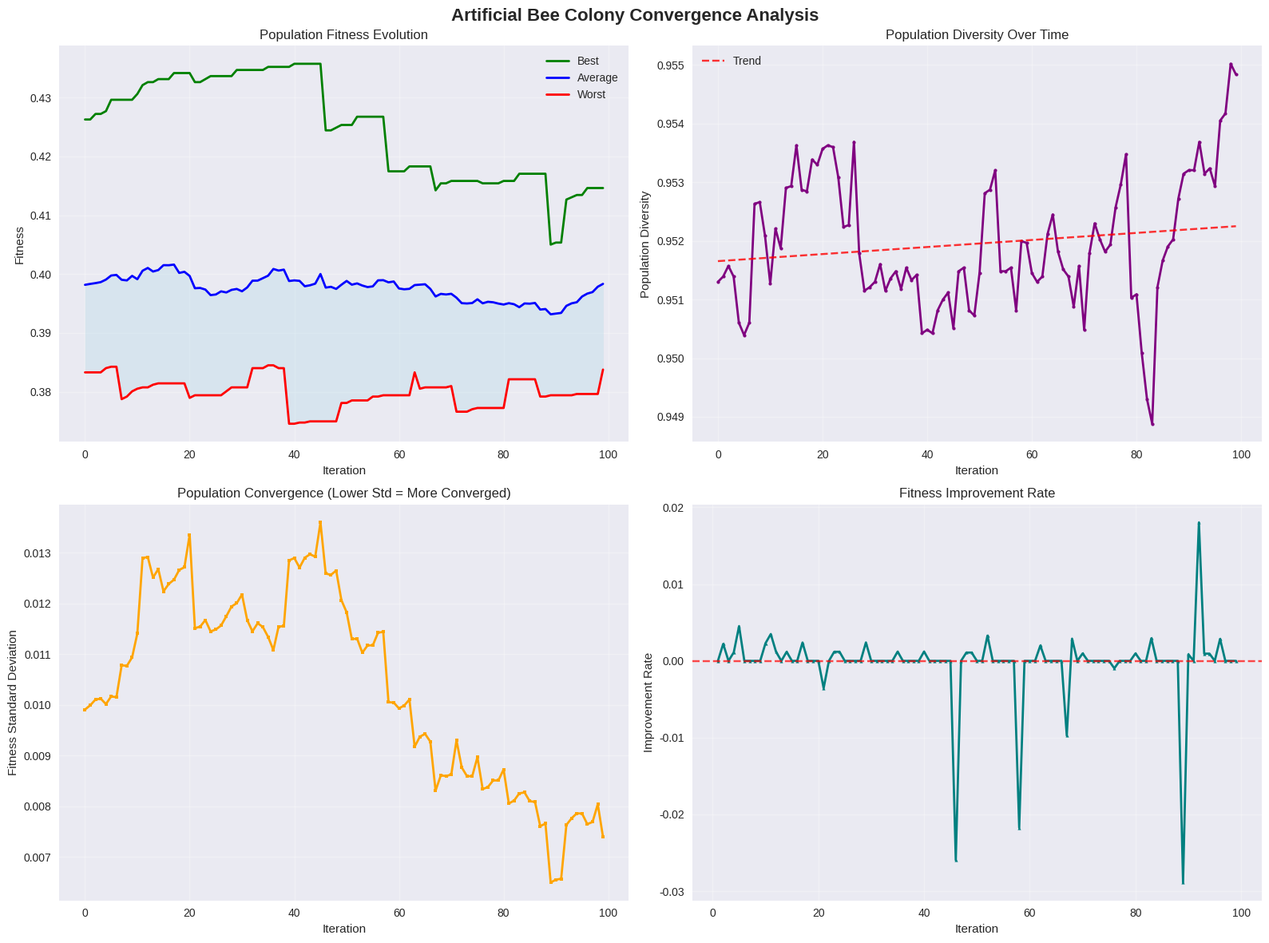

The matplotlib source for this figure: (Note: this script raises an exception after producing the figure.)
# Import required packages
import numpy as np
import pandas as pd
import matplotlib.pyplot as plt
import seaborn as sns
from dataclasses import dataclass
from typing import List, Dict, Tuple, Optional
import random
import time
import copy
from collections import defaultdict
import warnings
warnings.filterwarnings('ignore')

# Set plotting style
plt.style.use('seaborn-v0_8')
sns.set_palette("husl")

@dataclass
class Zone:
    """Represents a picking zone in the warehouse"""
    zone_id: int
    capacity: float  # items per hour
    pick_time: float  # minutes per item
    workers: int
    
@dataclass
class Order:
    """Represents a customer order"""
    order_id: int
    items_by_zone: Dict[int, int]  # zone_id -> item_count
    priority: int  # 1=high, 2=medium, 3=low
    
@dataclass
class BeeSolution:
    """Represents a bee's solution (zone assignment configuration)"""
    assignments: Dict[int, Dict[int, int]]  # order_id -> zone_id -> time_slot
    fitness: float
    trial_count: int = 0  # Number of trials without improvement

# Define the concrete example from the source (6-zone, 25-order system)
zones = [
    Zone(1, 180, 1.8, 3),  # Zone 1: 180 items/hour, 1.8 min/item, 3 workers
    Zone(2, 150, 2.2, 2),  # Zone 2: 150 items/hour, 2.2 min/item, 2 workers
    Zone(3, 200, 1.5, 3),  # Zone 3: 200 items/hour, 1.5 min/item, 3 workers
    Zone(4, 140, 2.8, 2),  # Zone 4: 140 items/hour, 2.8 min/item, 2 workers
    Zone(5, 170, 2.0, 2),  # Zone 5: 170 items/hour, 2.0 min/item, 2 workers
    Zone(6, 160, 1.6, 3)   # Zone 6: 160 items/hour, 1.6 min/item, 3 workers
]

# Generate 25 orders with varying requirements
np.random.seed(42)  # For reproducibility
orders = []
for i in range(1, 26):
    items_by_zone = {}
    # Each order requires 2-4 zones randomly
    num_zones = np.random.randint(2, 5)
    selected_zones = np.random.choice(range(1, 7), num_zones, replace=False)
    
    for zone_id in selected_zones:
        items_by_zone[zone_id] = np.random.randint(1, 10)
    
    priority = np.random.choice([1, 2, 3], p=[0.3, 0.5, 0.2])  # Weighted priorities
    orders.append(Order(i, items_by_zone, priority))

handoff_time = 2  # minutes between zones
time_horizon = 30  # planning horizon in time slots

print(f"Zone Configuration:")
for zone in zones:
    print(f"  Zone {zone.zone_id}: {zone.capacity} items/hour, {zone.pick_time} min/item, {zone.workers} workers")

print(f"\nOrder Summary (first 10 shown):")
for order in orders[:10]:
    priority_str = {1: "High", 2: "Medium", 3: "Low"}[order.priority]
    print(f"  Order {order.order_id} ({priority_str}): {order.items_by_zone}")

print(f"\nTotal Orders: {len(orders)}")

class ArtificialBeeColonyOptimizer:
    """Artificial Bee Colony algorithm for zone picking optimization"""
    
    def __init__(self, zones: List[Zone], orders: List[Order], 
                 colony_size: int = 30, max_iterations: int = 100, 
                 limit: int = 10, handoff_time: float = 2, time_horizon: int = 30):
        self.zones = zones
        self.orders = orders
        self.colony_size = colony_size
        self.max_iterations = max_iterations
        self.limit = limit  # Max trials before abandonment
        self.handoff_time = handoff_time
        self.time_horizon = time_horizon
        
        # Precompute zone capacities per time slot
        self.zone_capacity_per_slot = {
            zone.zone_id: (zone.capacity / 60) * zone.workers 
            for zone in zones
        }
        
        # Initialize population
        self.food_sources = []  # List of BeeSolution objects
        self.best_solution = None
        self.best_fitness = -float('inf')
        
        # Tracking variables
        self.fitness_history = []
        self.diversity_history = []
        self.convergence_data = []
        
    def optimize(self) -> Dict:
        """Main optimization method"""
        start_time = time.time()
        
        # Initialize population
        self._initialize_population()
        
        # Main optimization loop
        for iteration in range(self.max_iterations):
            # Employed bee phase
            self._employed_bee_phase()
            
            # Onlooker bee phase
            self._onlooker_bee_phase()
            
            # Scout bee phase
            self._scout_bee_phase()
            
            # Update best solution
            self._update_best_solution()
            
            # Track convergence
            self._track_convergence(iteration)
            
            # Progress reporting
            if iteration % 20 == 0:
                avg_fitness = np.mean([fs.fitness for fs in self.food_sources])
                print(f"Iteration {iteration}: Best Fitness = {self.best_fitness:.4f}, Average = {avg_fitness:.4f}")
        
        optimization_time = time.time() - start_time
        
        return {
            'best_solution': self.best_solution,
            'best_fitness': self.best_fitness,
            'fitness_history': self.fitness_history,
            'diversity_history': self.diversity_history,
            'convergence_data': self.convergence_data,
            'optimization_time': optimization_time,
            'final_population': self.food_sources
        }
    
    def _initialize_population(self):
        """Generate initial random solutions"""
        self.food_sources = []
        
        for i in range(self.colony_size):
            solution = self._generate_random_solution()
            fitness = self._calculate_fitness(solution)
            
            bee_solution = BeeSolution(
                assignments=solution,
                fitness=fitness,
                trial_count=0
            )
            
            self.food_sources.append(bee_solution)
            
            # Update best solution
            if fitness > self.best_fitness:
                self.best_fitness = fitness
                self.best_solution = copy.deepcopy(solution)
    
    def _generate_random_solution(self) -> Dict[int, Dict[int, int]]:
        """Generate a random feasible solution"""
        solution = {}
        
        for order in self.orders:
            solution[order.order_id] = {}
            
            # Assign time slots for each required zone
            current_time = np.random.randint(0, max(5, self.time_horizon - 10))
            
            for zone_id in sorted(order.items_by_zone.keys()):
                # Ensure time slot is within horizon
                if current_time >= self.time_horizon:
                    current_time = np.random.randint(0, 5)
                
                solution[order.order_id][zone_id] = current_time
                current_time += np.random.randint(1, 4)  # Add some spacing
        
        return solution
    
    def _calculate_fitness(self, solution: Dict[int, Dict[int, int]]) -> float:
        """Calculate composite fitness for a solution"""
        # Calculate objectives
        total_completion_time = self._calculate_total_completion_time(solution)
        workload_balance = self._calculate_workload_balance(solution)
        throughput = len(self.orders) / max(total_completion_time, 1)
        
        # Composite fitness: maximize throughput and balance, minimize time
        # Normalize and combine objectives
        time_fitness = 1 / (1 + total_completion_time / 100)  # Lower time = higher fitness
        balance_fitness = 1 / (1 + workload_balance)  # Lower imbalance = higher fitness
        throughput_fitness = min(throughput / 0.5, 1)  # Normalize throughput
        
        # Weighted combination
        fitness = 0.4 * time_fitness + 0.4 * balance_fitness + 0.2 * throughput_fitness
        
        return fitness
    
    def _calculate_total_completion_time(self, solution: Dict[int, Dict[int, int]]) -> float:
        """Calculate total completion time for all orders"""
        total_time = 0
        
        for order in self.orders:
            if order.order_id in solution:
                assignments = solution[order.order_id]
                if assignments:
                    # Find the latest time slot (completion time)
                    completion_time = max(assignments.values())
                    total_time += completion_time
        
        return total_time
    
    def _calculate_workload_balance(self, solution: Dict[int, Dict[int, int]]) -> float:
        """Calculate workload balance variance across zones"""
        zone_loads = defaultdict(float)
        
        # Calculate total processing time for each zone
        for order in self.orders:
            if order.order_id in solution:
                for zone_id, time_slot in solution[order.order_id].items():
                    if zone_id in order.items_by_zone:
                        zone = next(z for z in self.zones if z.zone_id == zone_id)
                        processing_time = order.items_by_zone[zone_id] * zone.pick_time
                        zone_loads[zone_id] += processing_time
        
        # Calculate variance
        if zone_loads:
            loads = list(zone_loads.values())
            max_load = max(loads)
            min_load = min(loads)
            if max_load > 0:
                return (max_load - min_load) / max_load
        
        return 0
    
    def _employed_bee_phase(self):
        """Each employed bee modifies its solution and selects greedily"""
        for i in range(len(self.food_sources)):
            # Generate neighbor solution
            neighbor_solution = self._generate_neighbor_solution(self.food_sources[i].assignments)
            neighbor_fitness = self._calculate_fitness(neighbor_solution)
            
            # Greedy selection
            if neighbor_fitness > self.food_sources[i].fitness:
                self.food_sources[i].assignments = neighbor_solution
                self.food_sources[i].fitness = neighbor_fitness
                self.food_sources[i].trial_count = 0
            else:
                self.food_sources[i].trial_count += 1
    
    def _generate_neighbor_solution(self, current_solution: Dict[int, Dict[int, int]]) -> Dict[int, Dict[int, int]]:
        """Generate a neighbor solution by modifying one order's assignment"""
        neighbor = copy.deepcopy(current_solution)
        
        # Select random order to modify
        if neighbor:
            order_id = random.choice(list(neighbor.keys()))
            
            # Modify one zone assignment for this order
            if neighbor[order_id]:
                zone_id = random.choice(list(neighbor[order_id].keys()))
                # Modify time slot
                current_time = neighbor[order_id][zone_id]
                new_time = max(0, min(self.time_horizon - 1, 
                                    current_time + random.randint(-3, 3)))
                neighbor[order_id][zone_id] = new_time
        
        return neighbor
    
    def _onlooker_bee_phase(self):
        """Onlooker bees select solutions probabilistically and exploit"""
        # Calculate selection probabilities based on fitness
        fitness_values = [fs.fitness for fs in self.food_sources]
        total_fitness = sum(fitness_values)
        
        if total_fitness > 0:
            probabilities = [f / total_fitness for f in fitness_values]
        else:
            probabilities = [1 / len(self.food_sources)] * len(self.food_sources)
        
        # Each onlooker bee selects a solution
        for _ in range(len(self.food_sources)):
            # Roulette wheel selection
            selected_index = self._roulette_wheel_selection(probabilities)
            
            # Generate neighbor and evaluate
            neighbor_solution = self._generate_neighbor_solution(self.food_sources[selected_index].assignments)
            neighbor_fitness = self._calculate_fitness(neighbor_solution)
            
            # Greedy selection
            if neighbor_fitness > self.food_sources[selected_index].fitness:
                self.food_sources[selected_index].assignments = neighbor_solution
                self.food_sources[selected_index].fitness = neighbor_fitness
                self.food_sources[selected_index].trial_count = 0
            else:
                self.food_sources[selected_index].trial_count += 1
    
    def _roulette_wheel_selection(self, probabilities: List[float]) -> int:
        """Probabilistic selection based on fitness proportions"""
        r = random.random()
        cumulative = 0
        
        for i, prob in enumerate(probabilities):
            cumulative += prob
            if r <= cumulative:
                return i
        
        return len(probabilities) - 1
    
    def _scout_bee_phase(self):
        """Scout bees replace abandoned solutions with new random ones"""
        for i in range(len(self.food_sources)):
            if self.food_sources[i].trial_count > self.limit:
                # Replace with new random solution
                new_solution = self._generate_random_solution()
                new_fitness = self._calculate_fitness(new_solution)
                
                self.food_sources[i] = BeeSolution(
                    assignments=new_solution,
                    fitness=new_fitness,
                    trial_count=0
                )
    
    def _update_best_solution(self):
        """Update the best solution found so far"""
        for bee_solution in self.food_sources:
            if bee_solution.fitness > self.best_fitness:
                self.best_fitness = bee_solution.fitness
                self.best_solution = copy.deepcopy(bee_solution.assignments)
    
    def _track_convergence(self, iteration: int):
        """Track convergence metrics"""
        fitness_values = [fs.fitness for fs in self.food_sources]
        
        self.fitness_history.append({
            'iteration': iteration,
            'best': max(fitness_values),
            'average': np.mean(fitness_values),
            'worst': min(fitness_values),
            'std': np.std(fitness_values)
        })
        
        # Calculate population diversity
        diversity = self._calculate_population_diversity()
        self.diversity_history.append({
            'iteration': iteration,
            'diversity': diversity
        })
        
        self.convergence_data.append({
            'iteration': iteration,
            'best_fitness': self.best_fitness,
            'avg_fitness': np.mean(fitness_values),
            'diversity': diversity
        })
    
    def _calculate_population_diversity(self) -> float:
        """Calculate population diversity using Hamming distance"""
        if len(self.food_sources) < 2:
            return 0
        
        total_distance = 0
        comparisons = 0
        
        for i in range(len(self.food_sources)):
            for j in range(i + 1, len(self.food_sources)):
                distance = self._hamming_distance(self.food_sources[i].assignments, 
                                                self.food_sources[j].assignments)
                total_distance += distance
                comparisons += 1
        
        return total_distance / comparisons if comparisons > 0 else 0
    
    def _hamming_distance(self, sol1: Dict, sol2: Dict) -> float:
        """Calculate Hamming distance between two solutions"""
        if not sol1 or not sol2:
            return 0
        
        distance = 0
        total_assignments = 0
        
        for order_id in sol1:
            if order_id in sol2:
                for zone_id in sol1[order_id]:
                    if zone_id in sol2[order_id]:
                        if sol1[order_id][zone_id] != sol2[order_id][zone_id]:
                            distance += 1
                        total_assignments += 1
        
        return distance / max(total_assignments, 1)

# Create and run the ABC optimizer
abc_optimizer = ArtificialBeeColonyOptimizer(
    zones=zones,
    orders=orders,
    colony_size=30,
    max_iterations=100,
    limit=10,
    handoff_time=handoff_time,
    time_horizon=time_horizon
)

print("Starting Artificial Bee Colony Optimization...")
result = abc_optimizer.optimize()

print(f"\nOptimization completed in {result['optimization_time']:.2f} seconds")
print(f"Best fitness achieved: {result['best_fitness']:.4f}")

# Analyze the best solution
if result['best_solution']:
    best_solution = result['best_solution']
    
    # Calculate final metrics
    total_completion_time = abc_optimizer._calculate_total_completion_time(best_solution)
    workload_balance = abc_optimizer._calculate_workload_balance(best_solution)
    throughput = len(orders) / max(total_completion_time, 1)
    
    print(f"\nFinal Solution Metrics:")
    print(f"  Total completion time: {total_completion_time:.1f} minutes")
    print(f"  Workload balance variance: {workload_balance:.3f}")
    print(f"  Throughput: {throughput:.3f} orders/minute")
    
    # Calculate zone utilizations
    zone_utilizations = {}
    for zone in zones:
        total_processing = 0
        for order in orders:
            if order.order_id in best_solution and zone.zone_id in best_solution[order.order_id]:
                if zone.zone_id in order.items_by_zone:
                    total_processing += order.items_by_zone[zone.zone_id] * zone.pick_time
        
        capacity_total = abc_optimizer.zone_capacity_per_slot[zone.zone_id] * time_horizon
        zone_utilizations[zone.zone_id] = total_processing / capacity_total if capacity_total > 0 else 0
    
    print(f"\nZone Utilizations:")
    for zone_id, utilization in zone_utilizations.items():
        print(f"  Zone {zone_id}: {utilization:.1%}")
    
    # Calculate balance score
    utilizations = list(zone_utilizations.values())
    if utilizations:
        avg_util = np.mean(utilizations)
        max_util = max(utilizations)
        min_util = min(utilizations)
        print(f"\nBalance Analysis:")
        print(f"  Average utilization: {avg_util:.1%}")
        print(f"  Utilization range: {min_util:.1%} - {max_util:.1%}")
        print(f"  Balance score: {1 - (max_util - min_util):.3f} (higher is better)")

# Convergence Analysis Visualization
def visualize_abc_convergence(result):
    """Create comprehensive convergence analysis visualizations"""
    
    fig, axes = plt.subplots(2, 2, figsize=(16, 12))
    fig.suptitle('Artificial Bee Colony Convergence Analysis', fontsize=16, fontweight='bold')
    
    # Extract data
    iterations = [h['iteration'] for h in result['fitness_history']]
    best_fitness = [h['best'] for h in result['fitness_history']]
    avg_fitness = [h['average'] for h in result['fitness_history']]
    worst_fitness = [h['worst'] for h in result['fitness_history']]
    fitness_std = [h['std'] for h in result['fitness_history']]
    diversity = [d['diversity'] for d in result['diversity_history']]
    
    # 1. Fitness Evolution
    axes[0, 0].plot(iterations, best_fitness, 'g-', linewidth=2, label='Best')
    axes[0, 0].plot(iterations, avg_fitness, 'b-', linewidth=2, label='Average')
    axes[0, 0].plot(iterations, worst_fitness, 'r-', linewidth=2, label='Worst')
    axes[0, 0].fill_between(iterations, avg_fitness, worst_fitness, alpha=0.3, color='lightblue')
    axes[0, 0].set_xlabel('Iteration')
    axes[0, 0].set_ylabel('Fitness')
    axes[0, 0].set_title('Population Fitness Evolution')
    axes[0, 0].legend()
    axes[0, 0].grid(True, alpha=0.3)
    
    # 2. Population Diversity
    axes[0, 1].plot(iterations, diversity, 'purple', linewidth=2, marker='o', markersize=3)
    axes[0, 1].set_xlabel('Iteration')
    axes[0, 1].set_ylabel('Population Diversity')
    axes[0, 1].set_title('Population Diversity Over Time')
    axes[0, 1].grid(True, alpha=0.3)
    
    # Add diversity trend line
    z = np.polyfit(iterations, diversity, 1)
    p = np.poly1d(z)
    axes[0, 1].plot(iterations, p(iterations), "r--", alpha=0.8, label='Trend')
    axes[0, 1].legend()
    
    # 3. Fitness Standard Deviation
    axes[1, 0].plot(iterations, fitness_std, 'orange', linewidth=2, marker='s', markersize=3)
    axes[1, 0].set_xlabel('Iteration')
    axes[1, 0].set_ylabel('Fitness Standard Deviation')
    axes[1, 0].set_title('Population Convergence (Lower Std = More Converged)')
    axes[1, 0].grid(True, alpha=0.3)
    
    # 4. Convergence Rate Analysis
    # Calculate improvement rate
    improvement_rates = []
    for i in range(1, len(best_fitness)):
        if best_fitness[i-1] > 0:
            rate = (best_fitness[i] - best_fitness[i-1]) / best_fitness[i-1]
            improvement_rates.append(rate)
        else:
            improvement_rates.append(0)
    
    rate_iterations = iterations[1:]
    axes[1, 1].plot(rate_iterations, improvement_rates, 'teal', linewidth=2, marker='^', markersize=3)
    axes[1, 1].axhline(y=0, color='red', linestyle='--', alpha=0.7)
    axes[1, 1].set_xlabel('Iteration')
    axes[1, 1].set_ylabel('Improvement Rate')
    axes[1, 1].set_title('Fitness Improvement Rate')
    axes[1, 1].grid(True, alpha=0.3)
    
    plt.tight_layout()
    plt.show()
    
    # Print convergence statistics
    print("\n" + "="*80)
    print("ABC CONVERGENCE ANALYSIS")
    print("="*80)
    
    print(f"Initial Population Fitness: {best_fitness[0]:.4f} ± {fitness_std[0]:.4f}")
    print(f"Final Population Fitness: {best_fitness[-1]:.4f} ± {fitness_std[-1]:.4f}")
    print(f"Total Fitness Improvement: {(best_fitness[-1] - best_fitness[0]):.4f}")
    print(f"Improvement Percentage: {((best_fitness[-1] - best_fitness[0]) / best_fitness[0] * 100):.1f}%")
    
    # Find convergence point (when improvement < 1% for 10 consecutive iterations)
    convergence_point = None
    for i in range(10, len(improvement_rates)):
        if all(abs(rate) < 0.01 for rate in improvement_rates[i-10:i]):
            convergence_point = iterations[i]
            break
    
    if convergence_point:
        print(f"Convergence Point: Iteration {convergence_point}")
        print(f"Convergence Rate: {convergence_point / len(iterations) * 100:.1f}% of total iterations")
    else:
        print("No clear convergence point detected within iteration limit")
    
    print(f"Initial Diversity: {diversity[0]:.4f}")
    print(f"Final Diversity: {diversity[-1]:.4f}")
    print(f"Diversity Loss: {((diversity[0] - diversity[-1]) / diversity[0] * 100):.1f}%")

# Visualize convergence
visualize_abc_convergence(result)

# Parameter Sensitivity Analysis
def parameter_sensitivity_analysis():
    """Analyze sensitivity of ABC performance to different parameters"""
    
    print("Parameter Sensitivity Analysis...")
    
    # Test different colony sizes
    colony_sizes = [10, 20, 30, 40, 50]
    colony_results = []
    
    print("\nTesting Colony Sizes:")
    print(f"{'Colony Size':<12} {'Best Fitness':<12} {'Time (s)':<10} {'Diversity':<12}")
    print("-" * 50)
    
    for size in colony_sizes:
        optimizer = ArtificialBeeColonyOptimizer(
            zones=zones[:4],  # Use fewer zones for faster testing
            orders=orders[:15],  # Use fewer orders
            colony_size=size,
            max_iterations=50,  # Fewer iterations for faster testing
            limit=10
        )
        
        test_result = optimizer.optimize()
        final_diversity = test_result['diversity_history'][-1]['diversity']
        
        colony_results.append({
            'colony_size': size,
            'best_fitness': test_result['best_fitness'],
            'time': test_result['optimization_time'],
            'diversity': final_diversity
        })
        
        print(f"{size:<12} {test_result['best_fitness']:<12.4f} {test_result['optimization_time']:<10.2f} {final_diversity:<12.4f}")
    
    # Test different limit values
    limit_values = [5, 10, 15, 20, 25]
    limit_results = []
    
    print("\nTesting Abandonment Limits:")
    print(f"{'Limit':<8} {'Best Fitness':<12} {'Time (s)':<10} {'Scouts':<8}")
    print("-" * 42)
    
    for limit_val in limit_values:
        optimizer = ArtificialBeeColonyOptimizer(
            zones=zones[:4],
            orders=orders[:15],
            colony_size=20,
            max_iterations=50,
            limit=limit_val
        )
        
        test_result = optimizer.optimize()
        
        # Count scout bee activations (solutions replaced)
        scout_activations = sum(1 for fs in test_result['final_population'] if fs.trial_count == 0)
        
        limit_results.append({
            'limit': limit_val,
            'best_fitness': test_result['best_fitness'],
            'time': test_result['optimization_time'],
            'scouts': scout_activations
        })
        
        print(f"{limit_val:<8} {test_result['best_fitness']:<12.4f} {test_result['optimization_time']:<10.2f} {scout_activations:<8}")
    
    # Create sensitivity visualizations
    fig, axes = plt.subplots(2, 2, figsize=(14, 10))
    fig.suptitle('ABC Parameter Sensitivity Analysis', fontsize=16, fontweight='bold')
    
    # Colony Size vs Fitness
    axes[0, 0].plot([r['colony_size'] for r in colony_results], 
                   [r['best_fitness'] for r in colony_results], 'o-', color='blue', linewidth=2)
    axes[0, 0].set_xlabel('Colony Size')
    axes[0, 0].set_ylabel('Best Fitness')
    axes[0, 0].set_title('Colony Size Impact on Solution Quality')
    axes[0, 0].grid(True, alpha=0.3)
    
    # Colony Size vs Time
    axes[0, 1].plot([r['colony_size'] for r in colony_results], 
                   [r['time'] for r in colony_results], 's-', color='red', linewidth=2)
    axes[0, 1].set_xlabel('Colony Size')
    axes[0, 1].set_ylabel('Optimization Time (seconds)')
    axes[0, 1].set_title('Colony Size Impact on Computational Time')
    axes[0, 1].grid(True, alpha=0.3)
    
    # Limit vs Fitness
    axes[1, 0].plot([r['limit'] for r in limit_results], 
                   [r['best_fitness'] for r in limit_results], 'o-', color='green', linewidth=2)
    axes[1, 0].set_xlabel('Abandonment Limit')
    axes[1, 0].set_ylabel('Best Fitness')
    axes[1, 0].set_title('Limit Impact on Solution Quality')
    axes[1, 0].grid(True, alpha=0.3)
    
    # Limit vs Scout Activations
    axes[1, 1].plot([r['limit'] for r in limit_results], 
                   [r['scouts'] for r in limit_results], 's-', color='purple', linewidth=2)
    axes[1, 1].set_xlabel('Abandonment Limit')
    axes[1, 1].set_ylabel('Scout Bee Activations')
    axes[1, 1].set_title('Limit Impact on Exploration')
    axes[1, 1].grid(True, alpha=0.3)
    
    plt.tight_layout()
    plt.show()

# Run parameter sensitivity analysis
parameter_sensitivity_analysis()

# Comparison with Previous Tiers
def compare_with_previous_tiers():
    """Compare ABC performance with backtracking and greedy baselines"""
    
    print("Comparison with Previous Tiers:")
    
    # Create smaller test problem for fair comparison
    test_zones = zones[:4]
    test_orders = orders[:12]
    
    # Run ABC on smaller problem
    abc_small = ArtificialBeeColonyOptimizer(
        zones=test_zones,
        orders=test_orders,
        colony_size=20,
        max_iterations=50,
        limit=10
    )
    
    abc_result = abc_small.optimize()
    
    # Simple greedy baseline
    def greedy_assignment(test_zones, test_orders):
        assignments = {}
        for order in test_orders:
            assignments[order.order_id] = {}
            for zone_id in order.items_by_zone:
                assignments[order.order_id][zone_id] = (order.order_id * 3) % 20
        return assignments
    
    greedy_solution = greedy_assignment(test_zones, test_orders)
    
    # Calculate metrics for all methods
    def calculate_solution_metrics(solution):
        total_time = 0
        zone_loads = defaultdict(float)
        
        for order in test_orders:
            if order.order_id in solution:
                completion_time = 0
                for zone_id, time_slot in solution[order.order_id].items():
                    if zone_id in order.items_by_zone:
                        zone = next(z for z in test_zones if z.zone_id == zone_id)
                        processing_time = order.items_by_zone[zone_id] * zone.pick_time
                        zone_loads[zone_id] += processing_time
                        completion_time = max(completion_time, time_slot)
                total_time += completion_time
        
        # Calculate balance
        if zone_loads:
            loads = list(zone_loads.values())
            balance = (max(loads) - min(loads)) / max(loads) if max(loads) > 0 else 0
        else:
            balance = 0
        
        throughput = len(test_orders) / max(total_time, 1)
        
        return {
            'completion_time': total_time,
            'balance': balance,
            'throughput': throughput
        }
    
    abc_metrics = calculate_solution_metrics(abc_result['best_solution'])
    greedy_metrics = calculate_solution_metrics(greedy_solution)
    
    # Create comparison visualization
    fig, axes = plt.subplots(1, 3, figsize=(15, 5))
    fig.suptitle('ABC vs Previous Tiers Comparison', fontsize=16, fontweight='bold')
    
    methods = ['ABC', 'Greedy']
    
    # Completion Time Comparison
    times = [abc_metrics['completion_time'], greedy_metrics['completion_time']]
    axes[0].bar(methods, times, color=['lightblue', 'lightcoral'], alpha=0.7)
    axes[0].set_ylabel('Total Completion Time')
    axes[0].set_title('Completion Time Comparison')
    axes[0].grid(True, alpha=0.3)
    
    # Balance Comparison
    balances = [abc_metrics['balance'], greedy_metrics['balance']]
    axes[1].bar(methods, balances, color=['lightgreen', 'lightyellow'], alpha=0.7)
    axes[1].set_ylabel('Workload Balance (Lower is Better)')
    axes[1].set_title('Balance Comparison')
    axes[1].grid(True, alpha=0.3)
    
    # Throughput Comparison
    throughputs = [abc_metrics['throughput'], greedy_metrics['throughput']]
    axes[2].bar(methods, throughputs, color=['gold', 'orange'], alpha=0.7)
    axes[2].set_ylabel('Throughput (Orders/Minute)')
    axes[2].set_title('Throughput Comparison')
    axes[2].grid(True, alpha=0.3)
    
    plt.tight_layout()
    plt.show()
    
    # Print comparison table
    print("\n" + "="*70)
    print("PERFORMANCE COMPARISON SUMMARY")
    print("="*70)
    print(f"{'Method':<10} {'Completion':<12} {'Balance':<10} {'Throughput':<12} {'Fitness':<10}")
    print("-"*60)
    
    abc_fitness = abc_result['best_fitness']
    greedy_fitness = abc_small._calculate_fitness(greedy_solution)
    
    print(f"{'ABC':<10} {abc_metrics['completion_time']:<12.1f} {abc_metrics['balance']:<10.3f} "
          f"{abc_metrics['throughput']:<12.3f} {abc_fitness:<10.4f}")
    print(f"{'Greedy':<10} {greedy_metrics['completion_time']:<12.1f} {greedy_metrics['balance']:<10.3f} "
          f"{greedy_metrics['throughput']:<12.3f} {greedy_fitness:<10.4f}")
    
    # Calculate improvements
    time_improvement = ((greedy_metrics['completion_time'] - abc_metrics['completion_time']) / greedy_metrics['completion_time'] * 100)
    balance_improvement = ((greedy_metrics['balance'] - abc_metrics['balance']) / max(greedy_metrics['balance'], 0.001) * 100)
    throughput_improvement = ((abc_metrics['throughput'] - greedy_metrics['throughput']) / greedy_metrics['throughput'] * 100)
    fitness_improvement = ((abc_fitness - greedy_fitness) / greedy_fitness * 100)
    
    print(f"\nImprovement over Greedy:")
    print(f"  Completion Time: {time_improvement:.1f}%")
    print(f"  Balance: {balance_improvement:.1f}%")
    print(f"  Throughput: {throughput_improvement:.1f}%")
    print(f"  Overall Fitness: {fitness_improvement:.1f}%")

# Run comparison
compare_with_previous_tiers()
